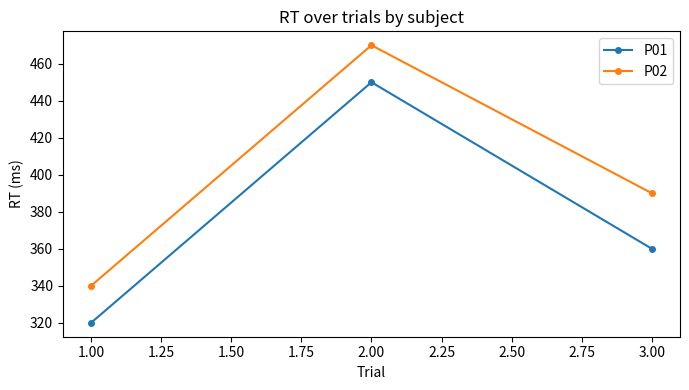

This chart was generated by the following Python code:
"""Week 07 · pandas — Iterating over groups to plot per-subject lines

Extracted from: week-07-pandas_and_dataframes.md
"""

import pandas as pd
import matplotlib.pyplot as plt

df = pd.DataFrame({
    "subject":   ["P01", "P01", "P01", "P02", "P02", "P02"],
    "trial":     [1, 2, 3, 1, 2, 3],
    "condition": ["congruent", "incongruent", "congruent"] * 2,
    "rt_ms":     [320, 450, 360, 340, 470, 390],
    "correct":   [1, 1, 1, 1, 0, 1],
})

fig, ax = plt.subplots(figsize=(7, 4))

for subj, group in df.groupby("subject"):
    group_sorted = group.sort_values("trial")
    ax.plot(group_sorted["trial"], group_sorted["rt_ms"],
            label=subj, marker="o", markersize=4)

ax.set_xlabel("Trial")
ax.set_ylabel("RT (ms)")
ax.set_title("RT over trials by subject")
ax.legend()
plt.tight_layout()
plt.show()
